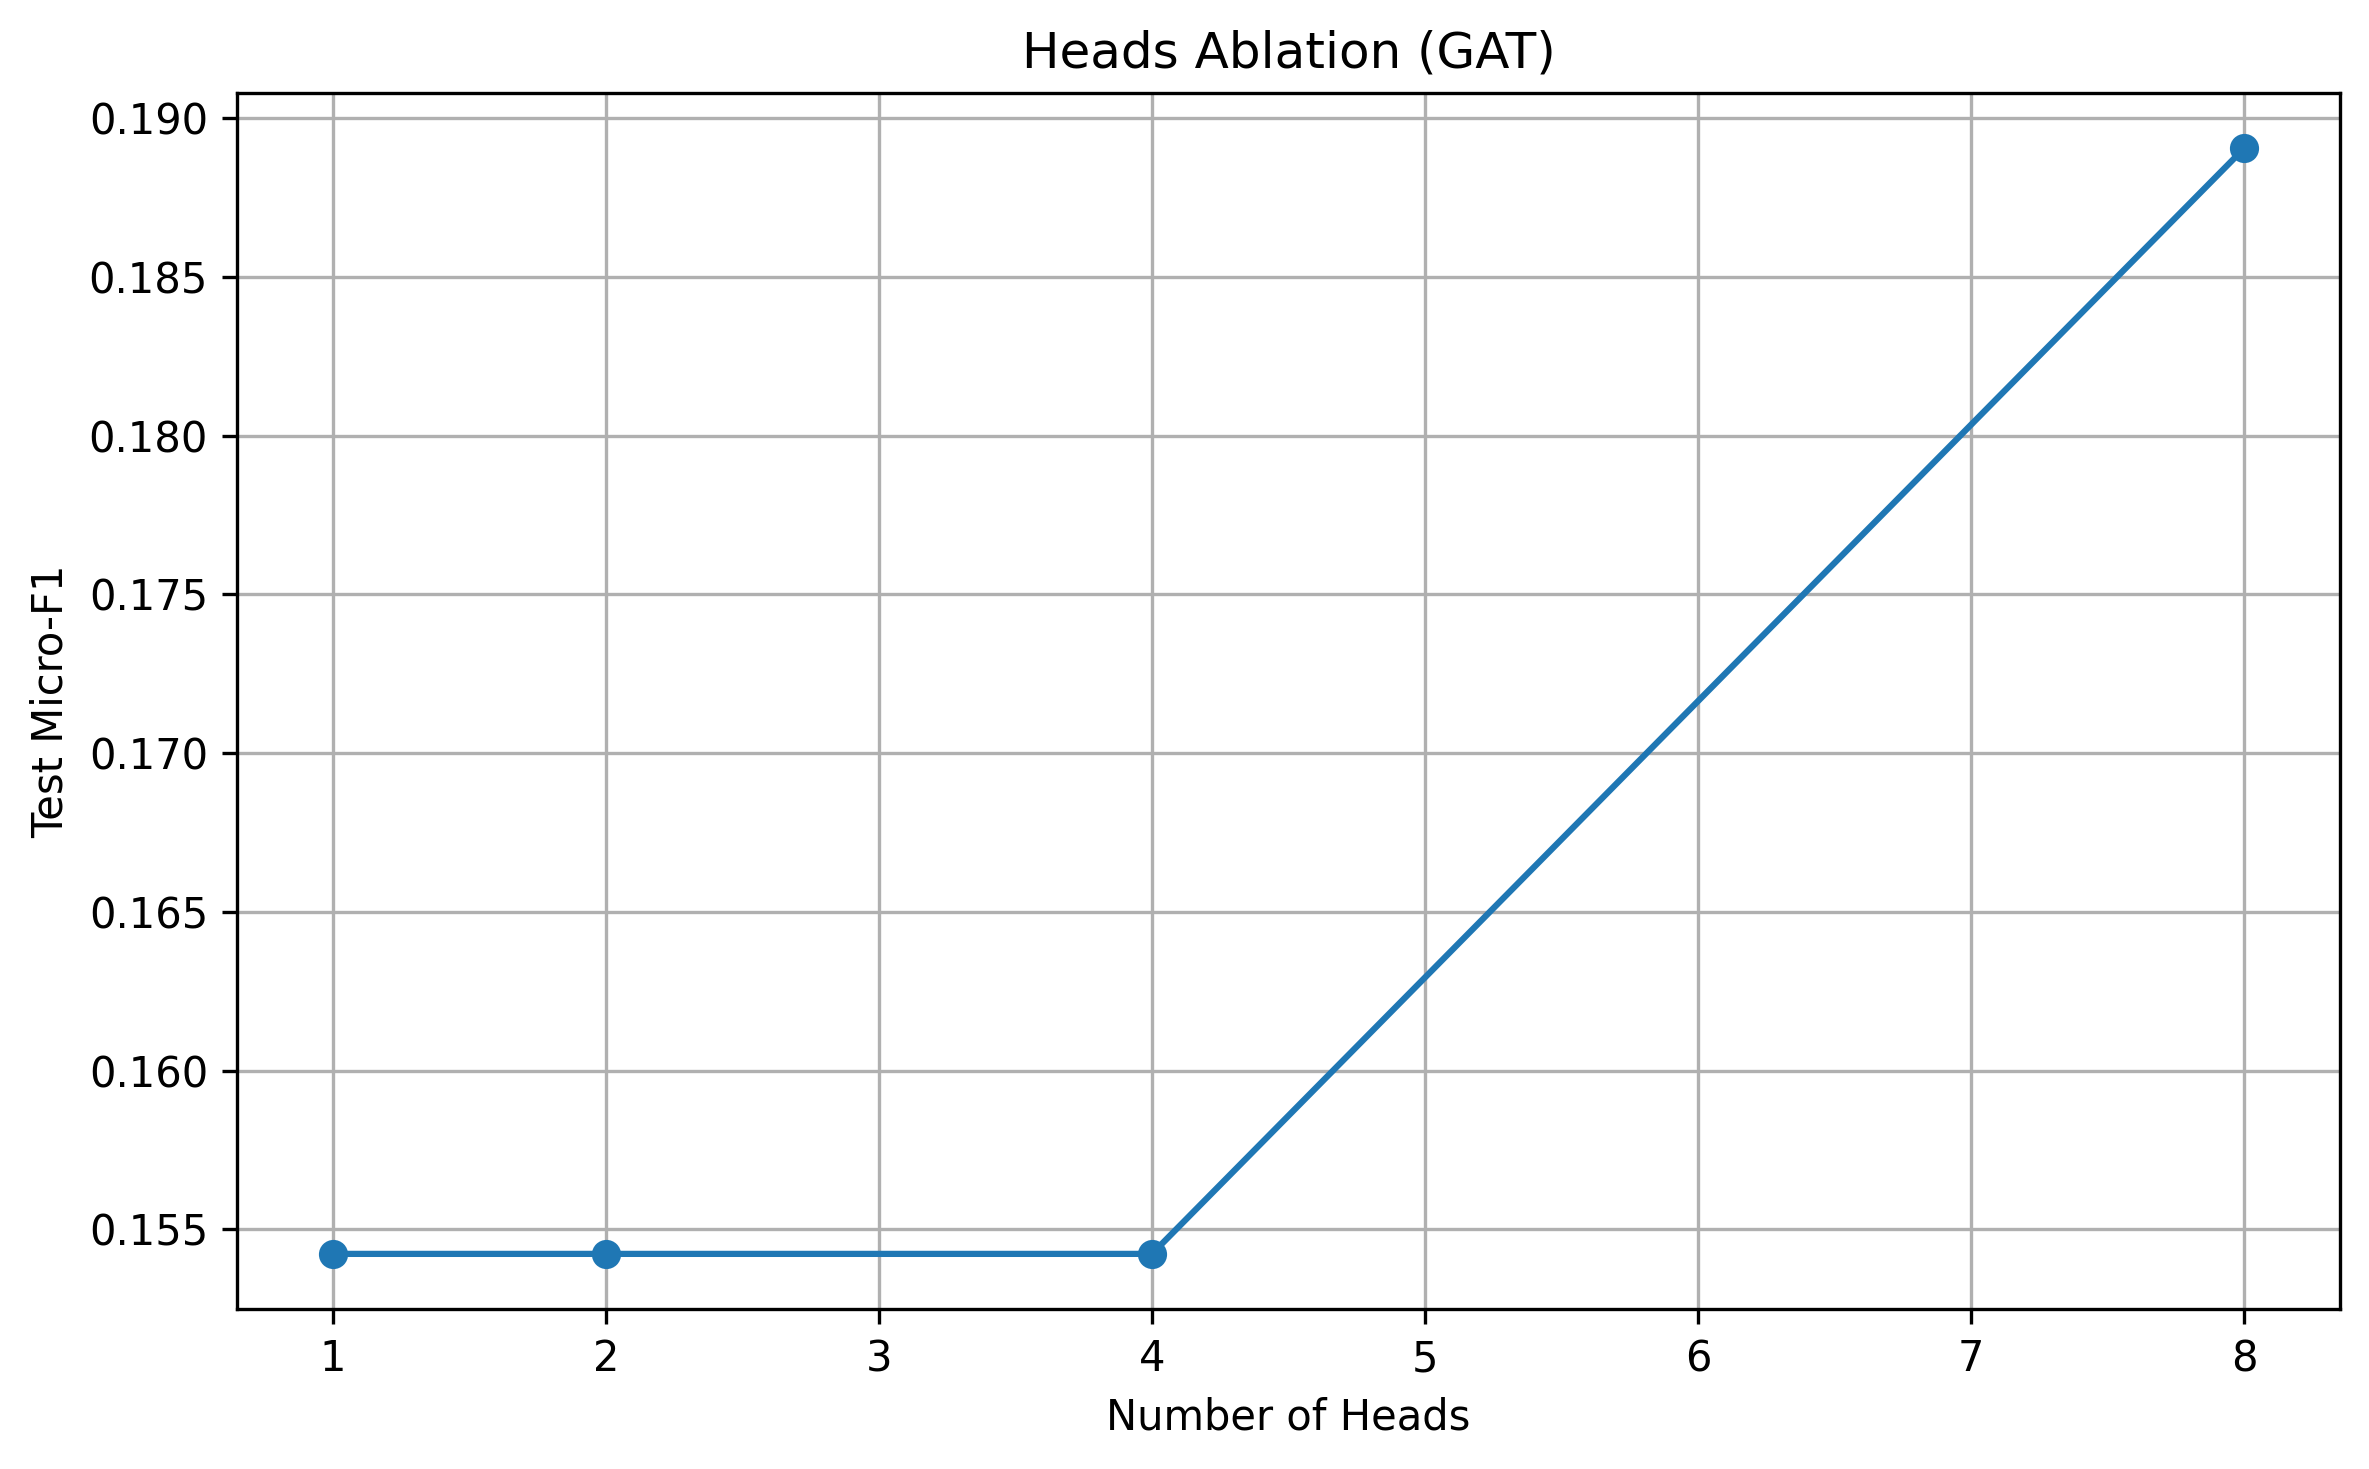

The table this chart was drawn from, first rows:
, micro_f1, macro_f1, accuracy
1, 0.1542, 0.02453, 0.1542
2, 0.1542, 0.02094, 0.1542
4, 0.1542, 0.01944, 0.1542
8, 0.1891, 0.0422, 0.1891
